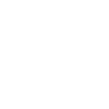
t = 0.00 s
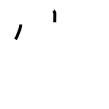
t = 2.00 s
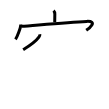
t = 4.00 s
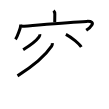
t = 6.00 s
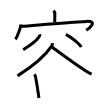
t = 8.00 s
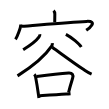
t = 10.00 s

The animated SVG that drew these frames (rendered in a browser with its animation timeline set to each time). Animation: 10 SMIL elements (animate=10); one cycle of 10.00 s.

<svg width="109px" height="109px" viewBox="0 0 px 109px" xmlns="http://www.w3.org/2000/svg" xmlns:xlink="http://www.w3.org/1999/xlink" xml:space="preserve" version="1.1"  baseProfile="full">
<path d="M53.53,10.66c0.84,0.84,1.3,2.44,1.3,3.63c0,1.96-0.1,4.21-0.1,8.06" style="fill:none;stroke:black;stroke-width:3;opacity:0">
  <animate attributeType="CSS" attributeName="opacity" from="0" to="1" begin="0s" dur="1s" repeatCount="0" fill="freeze" />
</path>
<path d="M20.75,24.38c0,3.39-3.61,12.7-5.25,14.96" style="fill:none;stroke:black;stroke-width:3;opacity:0">
  <animate attributeType="CSS" attributeName="opacity" from="0" to="1" begin="1s" dur="1s" repeatCount="0" fill="freeze" />
</path>
<path d="M21.51,26.36c13.49-0.98,44.87-4.11,65.16-4.97c11.61-0.49,2.46,6.9-0.43,8.93" style="fill:none;stroke:black;stroke-width:3;opacity:0">
  <animate attributeType="CSS" attributeName="opacity" from="0" to="1" begin="2s" dur="1s" repeatCount="0" fill="freeze" />
</path>
<path d="M39.84,34.23c0.13,1.1-0.32,2.05-0.98,2.98c-2.59,3.68-7.83,7.74-15.69,12.6" style="fill:none;stroke:black;stroke-width:3;opacity:0">
  <animate attributeType="CSS" attributeName="opacity" from="0" to="1" begin="3s" dur="1s" repeatCount="0" fill="freeze" />
</path>
<path d="M65.88,34.38c6.01,3.2,13.34,9.31,15.4,12.58" style="fill:none;stroke:black;stroke-width:3;opacity:0">
  <animate attributeType="CSS" attributeName="opacity" from="0" to="1" begin="4s" dur="1s" repeatCount="0" fill="freeze" />
</path>
<path d="M52.32,43.05c0.09,0.77-0.03,2.13-0.69,3.1c-6.01,8.97-17.01,18.97-34.12,29.71" style="fill:none;stroke:black;stroke-width:3;opacity:0">
  <animate attributeType="CSS" attributeName="opacity" from="0" to="1" begin="5s" dur="1s" repeatCount="0" fill="freeze" />
</path>
<path d="M52.23,47.34c10.69,7.66,22.21,16.25,31.45,22.27c2.87,1.87,5.07,3.4,7.92,4.59" style="fill:none;stroke:black;stroke-width:3;opacity:0">
  <animate attributeType="CSS" attributeName="opacity" from="0" to="1" begin="6s" dur="1s" repeatCount="0" fill="freeze" />
</path>
<path d="M34.27,74.32c0.71,0.71,1.12,1.64,1.32,2.71C37,84.38,37.56,88.22,38.51,95c0.15,1.03,0.29,2.03,0.42,2.96" style="fill:none;stroke:black;stroke-width:3;opacity:0">
  <animate attributeType="CSS" attributeName="opacity" from="0" to="1" begin="7s" dur="1s" repeatCount="0" fill="freeze" />
</path>
<path d="M36.56,76.45c11.31-1.36,23.31-2.7,32.08-3.34c3.51-0.25,5.07,1.59,3.96,5.17c-1.56,5.04-2.56,8.12-4.07,14.3" style="fill:none;stroke:black;stroke-width:3;opacity:0">
  <animate attributeType="CSS" attributeName="opacity" from="0" to="1" begin="8s" dur="1s" repeatCount="0" fill="freeze" />
</path>
<path d="M39.86,95.72c8.45-0.47,16.94-0.92,26.38-1.6c1.26-0.09,3.04-0.18,4.34-0.28" style="fill:none;stroke:black;stroke-width:3;opacity:0">
  <animate attributeType="CSS" attributeName="opacity" from="0" to="1" begin="9s" dur="1s" repeatCount="0" fill="freeze" />
</path>
</svg>
